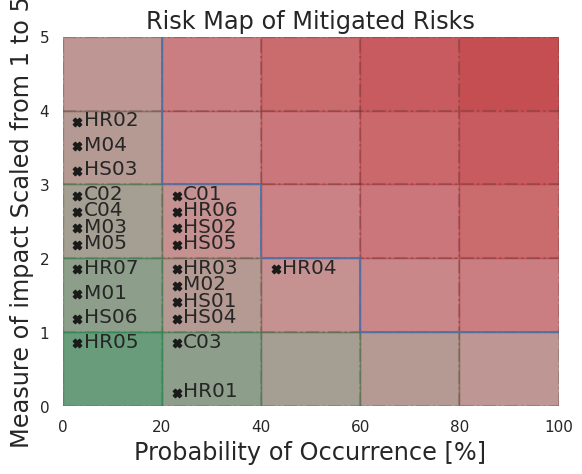

This figure's Python source:
from matplotlib import pyplot as plt
import numpy as np
import seaborn as sns

probs = np.array([0,20,40,60,80,100])
impacts = np.array([0,1,2,3,4,5])
urgency_rate = 2.5
unurgency_rate = 10
linestrength = 0.2
perimeterthickness = 1.2

risks_0 = np.array([["C01", 60, 3],
                    ["C02", 40, 5],
                    ["C03", 0, 3],
                    ["C04", 20, 3],
                    ["HR01", 40, 3],
                    ["HR02", 40, 4],
                    ["HR03", 40, 4],
                    ["HR04", 40, 3],
                    ["HR05", 20, 4],
                    ["HR06", 40, 3],
                    ["HR07", 0, 4],
                    ["M01", 20, 5],
                    ["M02", 40, 3],
                    ["M03", 20, 4],
                    ["M04", 40, 4],
                    ["M05", 0, 4],
                    ["HS01", 0, 4],
                    ["HS02", 40, 5],
                    ["HS03", 20, 4],
                    ["HS04", 40, 4],
                    ["HS05", 80, 4],
                    ["HS06", 0, 4]], dtype=object)

risks_1 = np.zeros(np.shape(risks_0),dtype=object)
risks_1[:,0] = risks_0[:,0]
risks_1[:,1:] = np.array([[20,3],
                          [0,3],
                          [20,1],
                          [0,3],
                          [20,1],
                          [0,4],
                          [20,2],
                          [40,2],
                          [0,1],
                          [20,3],
                          [0,2],
                          [0,2],
                          [20,2],
                          [0,3],
                          [0,4],
                          [0,3],
                          [20,2],
                          [20,3],
                          [0,4],
                          [20,2],
                          [20,3],
                          [0,2]])

vgrid = np.meshgrid(probs,impacts)
hgrid = np.meshgrid(impacts, probs)

# centering
risks_0[:,1] = risks_0[:,1] + 3
risks_1[:,1] = risks_1[:,1] + 3
risks_0[:,2] = risks_0[:,2] - 0.5
risks_1[:,2] = risks_1[:,2] - 0.5


sns.set_theme()
plt.title("Risk Map of Mitigated Risks", fontsize="x-large")
plt.ylim(0,np.max(impacts))
plt.xlim(0, np.max(probs))
plt.plot(vgrid[0],vgrid[1], c = "k", ls = "-.", alpha = linestrength, zorder=4)
plt.plot(hgrid[1], hgrid[0], c = "k", ls = "-.", alpha = linestrength, zorder=4)
plt.ylabel("Measure of impact Scaled from 1 to 5", fontsize="x-large")
plt.xlabel("Probability of Occurrence [%]", fontsize="x-large")

for j,tile in enumerate(vgrid[0][0:-1]):
    for i,x in enumerate(tile[0:-1]):
        x1 = x
        x2 = tile[i+1]
        y1 = vgrid[1][j,i]
        y2 = vgrid[1][j+1,i]

        # red zone
        plt.fill([x1,x1,x2,x2],[y1,y2,y2,y1],c="r",alpha=((x2*y2)/
                                                          (np.max(probs)*np.max(impacts)))**(1/urgency_rate),
                 zorder=3)


        # green zone
        plt.fill([x1,x1,x2,x2],[y1,y2,y2,y1],c="seagreen",alpha=np.exp(-(x2*y2)/
                                                                       (np.max(probs)*np.max(impacts))*unurgency_rate),
                 zorder=4)

# unacceptable region
plt.hlines([3,2,1], [20,40,60], [40,60,100], linewidth=perimeterthickness,  zorder=4)
plt.vlines([20,40,60], [3,2,1], [5,3,2], linewidth=perimeterthickness, zorder=4)

# risks_0
for impact in impacts:
    for prob in probs:
        risksorderlist = np.where(risks_0[:,2]==impact-0.5)[0]
        probsorderlist = np.where(risks_0[risksorderlist,1]==prob+3)[0]
        order = 0.35 - np.linspace(0,np.size(probsorderlist),np.size(probsorderlist))/(np.size(probsorderlist)*1.5)
        risks_0[risksorderlist[probsorderlist],2] = risks_0[risksorderlist[probsorderlist],2] + order

# risks_1
for impact in impacts:
    for prob in probs:
        risksorderlist = np.where(risks_1[:,2]==impact-0.5)[0]
        probsorderlist = np.where(risks_1[risksorderlist,1]==prob+3)[0]
        order = 0.35 - np.linspace(0,np.size(probsorderlist),np.size(probsorderlist))/(np.size(probsorderlist)*1.5)
        risks_1[risksorderlist[probsorderlist],2] = risks_1[risksorderlist[probsorderlist],2] + order

# plt.scatter(risks_0[:,1], risks_0[:,2], marker="X", c = "k", zorder=6)
#
#
# for i,risk in enumerate(risks_0[:,0]):
#     plt.text(x=risks_0[i,1]+1.3, y=risks_0[i,2]-0.05, s=risk, fontsize="large", zorder=6)

plt.scatter(risks_1[:,1], risks_1[:,2], marker="X", c = "k", zorder=6)


for i,risk in enumerate(risks_1[:,0]):
    plt.text(x=risks_1[i,1]+1.3, y=risks_1[i,2]-0.05, s=risk, fontsize="large", zorder=6)

plt.show()
